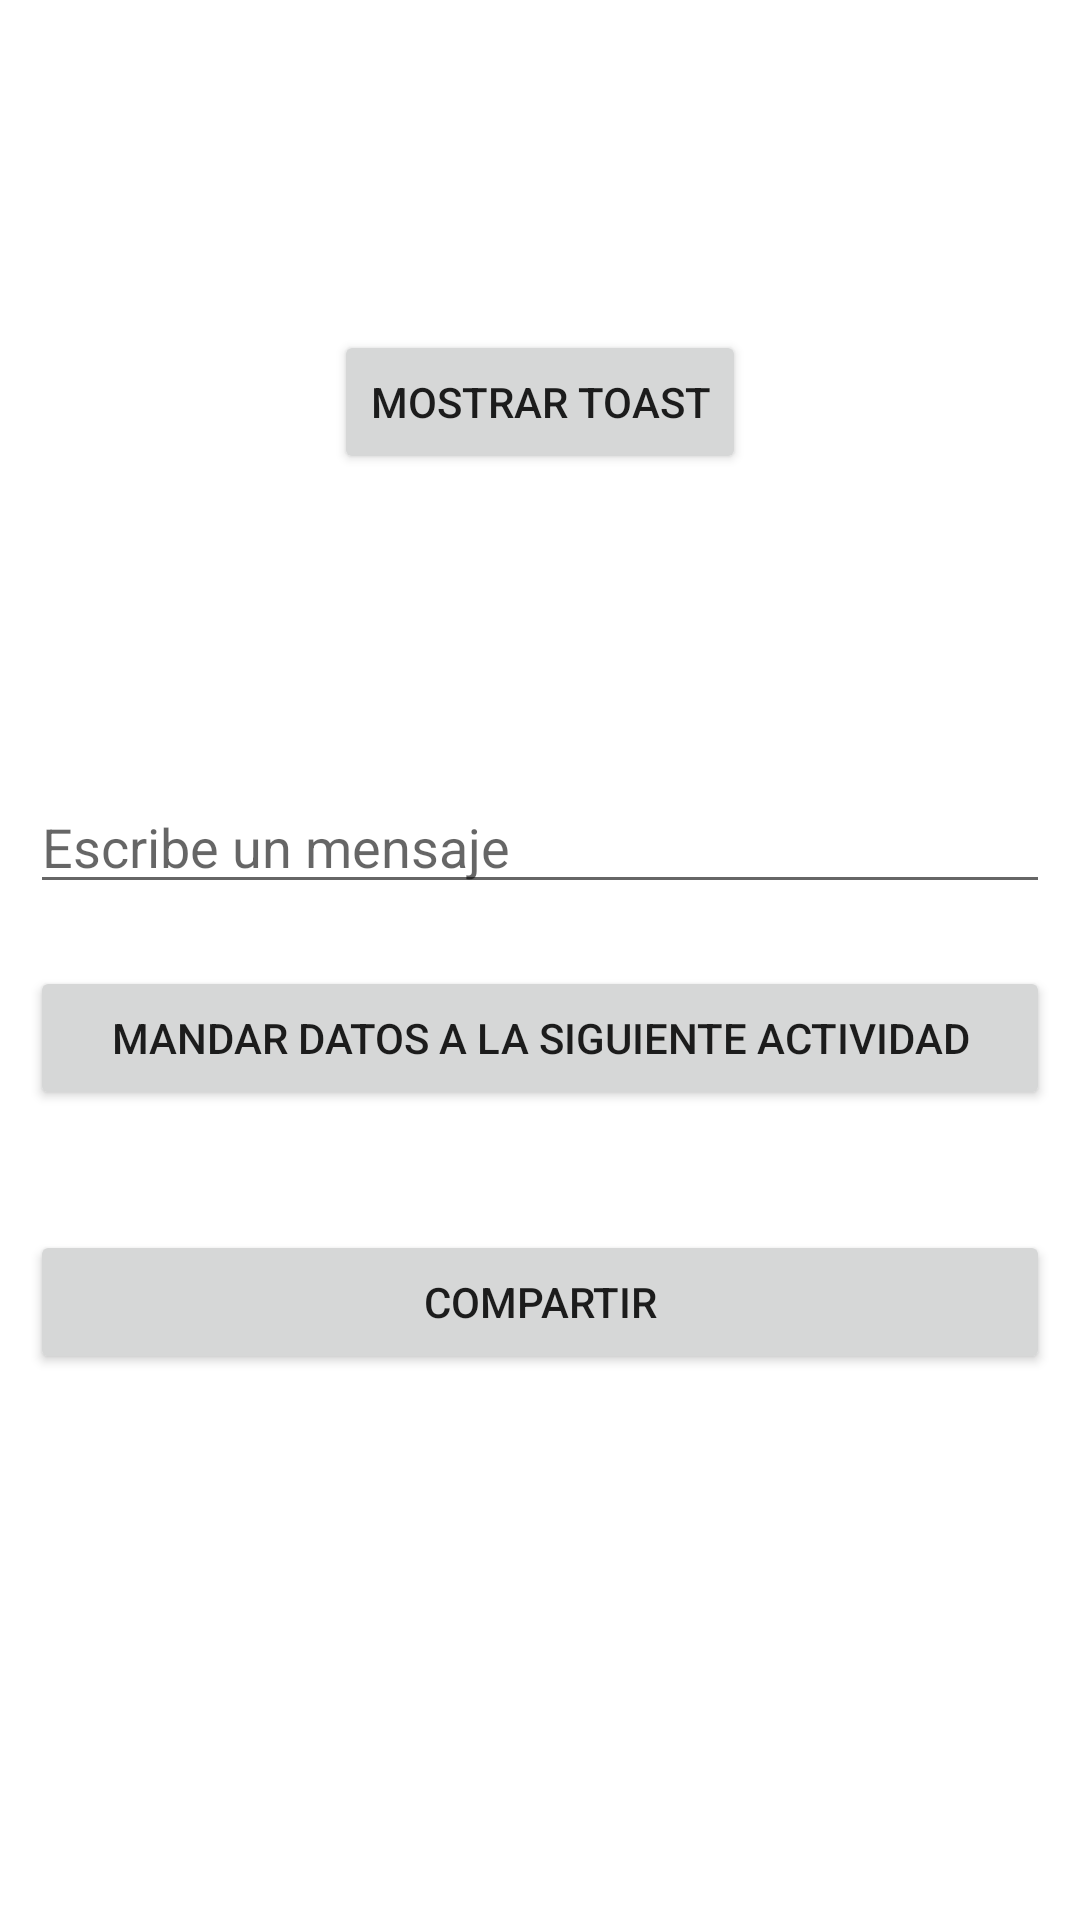

Here is an Android app screen rendered from its layout file. Give the layout XML and the strings, colors and styles it references.
<!-- AndroidManifest.xml: application theme Theme.Kotlin_app_step2 -->
<!-- res/layout/activity_main.xml -->
<?xml version="1.0" encoding="utf-8"?>
<RelativeLayout
    xmlns:android="http://schemas.android.com/apk/res/android"
    xmlns:app="http://schemas.android.com/apk/res-auto"
    xmlns:tools="http://schemas.android.com/tools"
    android:layout_width="match_parent"
    android:layout_height="match_parent"
    tools:context=".MainActivity"
    android:padding="10dp">

    

    <Button
        android:id="@+id/btnShowToast"
        android:layout_width="wrap_content"
        android:layout_height="wrap_content"
        android:layout_alignParentTop="true"
        android:layout_centerHorizontal="true"
        android:layout_marginTop="100dp"
        android:text="@string/mostrar_toast" />


    
    

    <EditText
        android:id="@+id/etUserMessage"
        android:layout_width="match_parent"
        android:layout_height="wrap_content"
        android:layout_alignParentTop="true"
        android:layout_centerHorizontal="true"
        android:layout_marginTop="250dp"
        android:ems="10"
        android:hint="@string/escribe_un_mensaje"
        android:inputType="text"
        android:autofillHints="" />

    <Button
        android:id="@+id/btnSendMsgToNextActivity"
        android:layout_width="match_parent"
        android:layout_height="wrap_content"
        android:layout_marginTop="312dp"
        android:text="@string/mandar_datos_a_la_siguiente_actividad" />

    <Button
        android:id="@+id/btnShare"
        android:layout_width="match_parent"
        android:layout_height="wrap_content"
        android:layout_centerHorizontal="true"
        android:layout_marginTop="400dp"
        android:text="@string/compartir" />
</RelativeLayout>
<!-- resources referenced by this layout -->
<resources>
  <string name="compartir">Compartir</string>
  <string name="escribe_un_mensaje">Escribe un mensaje</string>
  <string name="mandar_datos_a_la_siguiente_actividad">Mandar Datos a la Siguiente Actividad</string>
  <string name="mostrar_toast">Mostrar Toast</string>
  <style name="Theme.Kotlin_app_step2" parent="Theme.MaterialComponents.DayNight.DarkActionBar">
          
          <item name="colorPrimary">@color/purple_500</item>
          <item name="colorPrimaryVariant">@color/purple_700</item>
          <item name="colorOnPrimary">@color/white</item>
          
          <item name="colorSecondary">@color/teal_200</item>
          <item name="colorSecondaryVariant">@color/teal_700</item>
          <item name="colorOnSecondary">@color/black</item>
          
          <item name="android:statusBarColor" tools:targetApi="l">?attr/colorPrimaryVariant</item>
          
      </style>
  <!-- not gathered from this repository: default colours our renderer supplied (Android Studio template values) -->
  <color name="purple_500">#FF6200EE</color>
  <color name="purple_700">#FF3700B3</color>
  <color name="teal_200">#FF03DAC5</color>
  <color name="teal_700">#FF018786</color>
  <color name="black">#FF000000</color>
  <color name="white">#FFFFFFFF</color>
</resources>
